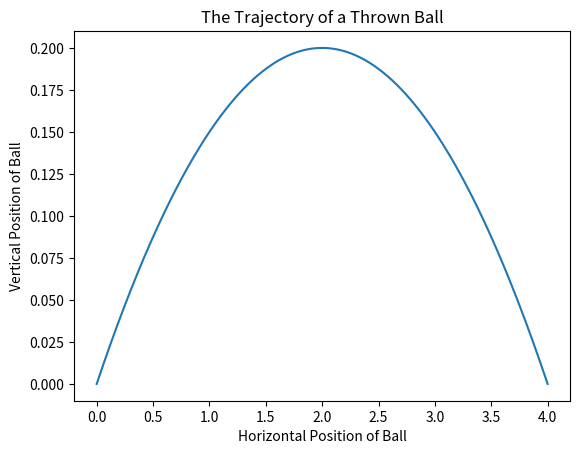

Python code for this plot:
import matplotlib.pyplot as plt

vs = 2 # vertical speed
hs = 10 # horizontal speed
g = 10  # g - acceletarion of free falling, indeed g=9.8.....

def get_ball_y(x):
    # to avoid division by zero in the formula, let's return 0
    if x==0: return(0)

    # global vs, hs, ga

    y = (vs/hs) * x - (g*x**2) / (2*hs**2)
    return(y)

ball_x = [x/100 for x in list(range(401))]
ball_y = [get_ball_y(x) for x in ball_x]

plt.title('The Trajectory of a Thrown Ball')
plt.xlabel('Horizontal Position of Ball')
plt.ylabel('Vertical Position of Ball')

plt.plot(ball_x, ball_y)
plt.show()


